Labelled photos from "dataset2", an image-classification folder in rhjhaerol/pisang-clasifier. The possible labels are: pisang kulit luka, pisang kulit tidak luka.

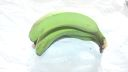
Label: pisang kulit tidak luka

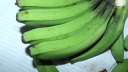
Label: pisang kulit tidak luka

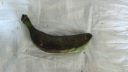
Label: pisang kulit luka

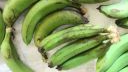
Label: pisang kulit luka

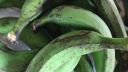
Label: pisang kulit luka

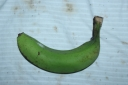
Label: pisang kulit tidak luka
